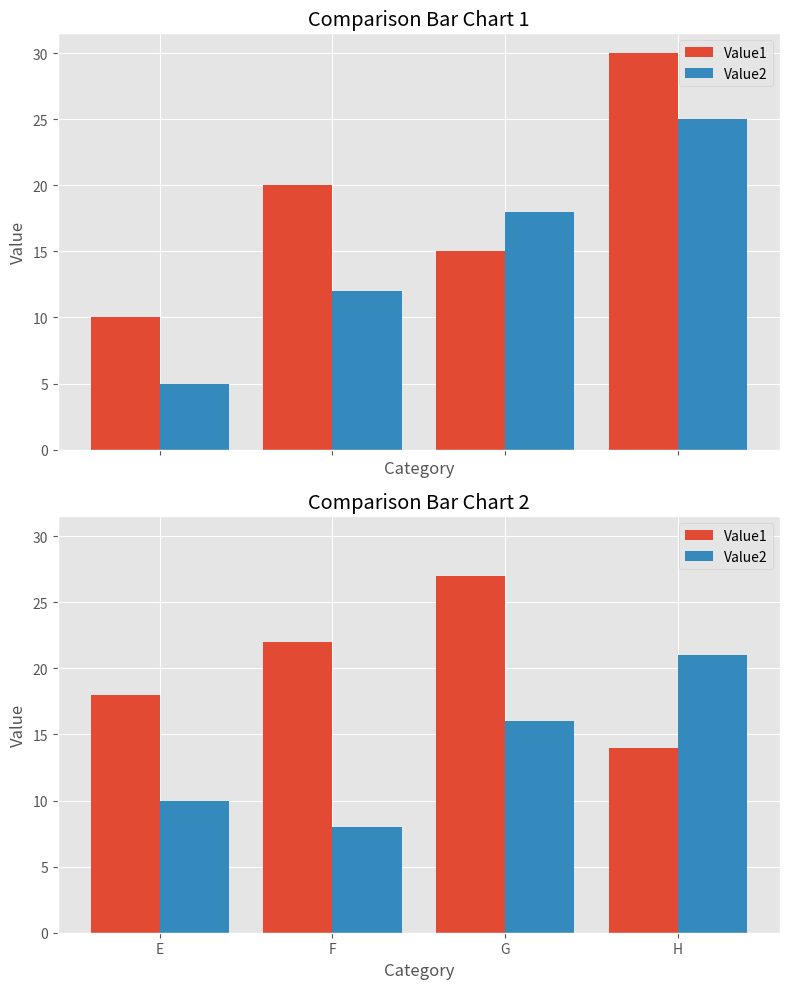

Generate this figure with matplotlib:
import pandas as pd
import matplotlib.pyplot as plt

data1 = {
    'Category': ['A', 'B', 'C', 'D'],
    'Value1': [10, 20, 15, 30],
    'Value2': [5, 12, 18, 25]
}

data2 = {
    'Category': ['E', 'F', 'G', 'H'],
    'Value1': [18, 22, 27, 14],
    'Value2': [10, 8, 16, 21]
}

df1 = pd.DataFrame(data1)
df2 = pd.DataFrame(data2)

plt.style.use('ggplot')

fig, axs = plt.subplots(2, 1, figsize=(8, 10), sharex=True, sharey=True)


def plot_comparison_bar_chart(ax, df, title):
    x = range(len(df))

    width = 0.4
    ax.bar(x, df['Value1'], width=width, label='Value1')
    ax.bar([pos + width for pos in x], df['Value2'], width=width, label='Value2')

    ax.set_xticks([pos + width / 2 for pos in x])
    ax.set_xticklabels(df['Category'])

    ax.set_xlabel('Category')
    ax.set_ylabel('Value')
    ax.set_title(title)
    ax.legend()


plot_comparison_bar_chart(axs[0], df1, 'Comparison Bar Chart 1')

plot_comparison_bar_chart(axs[1], df2, 'Comparison Bar Chart 2')

plt.tight_layout()
plt.show()
